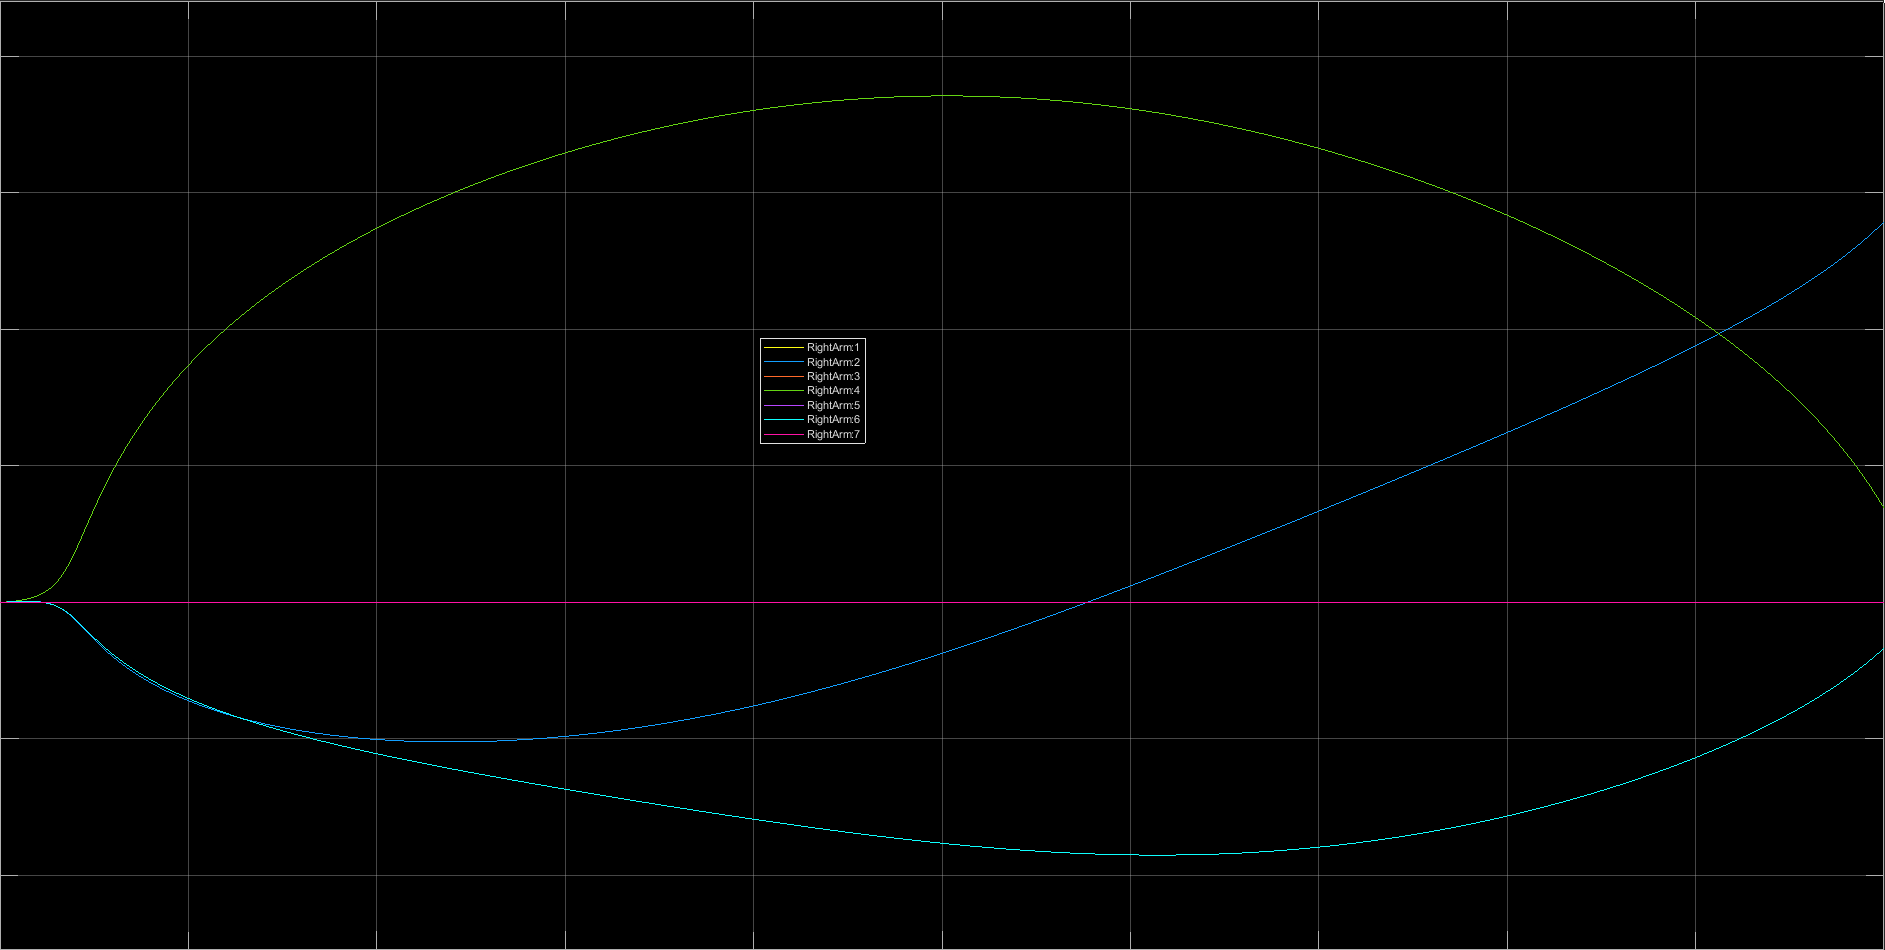

The table this chart was drawn from, first rows:
0, 0, 0, 0, 0, 0, 0, 0
0.01, -1.45E-21, 2.20E-05, -1.45E-21, 2.18E-05, -1.45E-21, 2.17E-05, -1.45E-21
0.02, -9.95E-21, 0.0001399, -1.00E-20, 0.0001394, -1.00E-20, 0.0001378, -9.97E-21
0.03, -1.46E-20, 0.0003287, -2.09E-20, 0.0003287, -2.66E-20, 0.0003211, -3.19E-20
0.04, 2.24E-21, 0.0005562, -2.82E-20, 0.0005611, -5.71E-20, 0.0005395, -8.38E-20
0.05, 5.67E-20, 0.0008012, -2.58E-20, 0.0008197, -1.05E-19, 0.0007726, -1.77E-19
0.06, 1.14E-19, 0.001052, -2.31E-20, 0.001096, -1.53E-19, 0.001009, -2.70E-19
0.07, 5.77E-20, 0.001302, -5.94E-20, 0.001388, -1.61E-19, 0.001244, -2.49E-19
0.08, -1.29E-19, 0.001548, -1.42E-19, 0.001693, -1.24E-19, 0.001475, -9.65E-20
0.09, -1.91E-19, 0.001789, -1.82E-19, 0.002011, -1.36E-19, 0.0017, -6.98E-20
0.1, -3.88E-20, 0.002023, -1.51E-19, 0.002344, -2.26E-19, 0.001918, -2.52E-19
0.11, 3.50E-20, 0.00225, -1.48E-19, 0.002692, -2.87E-19, 0.002129, -3.53E-19
0.12, 1.24E-19, 0.002469, -1.39E-19, 0.003055, -3.53E-19, 0.002332, -4.65E-19
0.13, 4.17E-19, 0.00268, -5.38E-20, 0.003434, -5.00E-19, 0.002527, -7.75E-19
0.14, 8.36E-19, 0.002882, 8.02E-20, 0.003831, -6.97E-19, 0.002714, -1.21E-18
0.15, 1.24E-18, 0.003076, 2.08E-19, 0.004246, -8.91E-19, 0.002891, -1.62E-18
0.16, 1.37E-18, 0.003259, 2.27E-19, 0.00468, -9.74E-19, 0.00306, -1.76E-18
0.17, 1.12E-18, 0.003433, 8.78E-20, 0.005134, -9.00E-19, 0.003218, -1.53E-18
0.18, 6.26E-19, 0.003596, -1.49E-19, 0.00561, -7.25E-19, 0.003366, -1.06E-18
0.19, 6.21E-19, 0.003747, -1.78E-19, 0.006108, -7.64E-19, 0.003503, -1.06E-18
0.2, 8.63E-19, 0.003886, -1.01E-19, 0.006629, -9.12E-19, 0.003628, -1.31E-18
0.21, 1.10E-18, 0.004013, -2.79E-20, 0.007176, -1.06E-18, 0.003741, -1.55E-18
0.22, 1.64E-18, 0.004127, 1.91E-19, 0.007748, -1.35E-18, 0.003841, -2.09E-18
0.23, 2.55E-18, 0.004226, 5.90E-19, 0.008348, -1.83E-18, 0.003927, -3.01E-18
0.24, 3.70E-18, 0.004311, 1.11E-18, 0.008978, -2.44E-18, 0.004, -4.16E-18
0.25, 4.47E-18, 0.00438, 1.45E-18, 0.009638, -2.86E-18, 0.004057, -4.93E-18
0.26, 4.87E-18, 0.004433, 1.61E-18, 0.01033, -3.09E-18, 0.004098, -5.33E-18
0.27, 5.45E-18, 0.004468, 1.87E-18, 0.01106, -3.44E-18, 0.004122, -5.90E-18
0.28, 6.06E-18, 0.004484, 2.16E-18, 0.01182, -3.81E-18, 0.004129, -6.51E-18
0.29, 6.33E-18, 0.004482, 2.26E-18, 0.01262, -3.99E-18, 0.004117, -6.79E-18
0.3, 6.56E-18, 0.004458, 2.36E-18, 0.01346, -4.17E-18, 0.004086, -7.02E-18
0.31, 7.28E-18, 0.004414, 2.75E-18, 0.01435, -4.64E-18, 0.004034, -7.75E-18
0.32, 8.14E-18, 0.004346, 3.24E-18, 0.01528, -5.20E-18, 0.00396, -8.61E-18
0.33, 9.22E-18, 0.004254, 3.89E-18, 0.01625, -5.92E-18, 0.003863, -9.70E-18
0.34, 1.04E-17, 0.004137, 4.60E-18, 0.01728, -6.70E-18, 0.003741, -1.09E-17
0.35, 1.10E-17, 0.003993, 4.96E-18, 0.01836, -7.13E-18, 0.003594, -1.15E-17
0.36, 1.15E-17, 0.003821, 5.27E-18, 0.01949, -7.52E-18, 0.003421, -1.20E-17
0.37, 1.22E-17, 0.003619, 5.72E-18, 0.02068, -8.04E-18, 0.003218, -1.27E-17
0.38, 1.36E-17, 0.003385, 6.72E-18, 0.02193, -9.09E-18, 0.002986, -1.41E-17
0.39, 1.49E-17, 0.003119, 7.69E-18, 0.02325, -1.01E-17, 0.002722, -1.55E-17
0.4, 1.56E-17, 0.002817, 8.21E-18, 0.02464, -1.07E-17, 0.002425, -1.62E-17
0.41, 1.60E-17, 0.002478, 8.48E-18, 0.0261, -1.10E-17, 0.002093, -1.66E-17
0.42, 1.63E-17, 0.0021, 8.68E-18, 0.02763, -1.13E-17, 0.001724, -1.69E-17
0.43, 1.63E-17, 0.001681, 8.64E-18, 0.02925, -1.13E-17, 0.001316, -1.69E-17
0.44, 1.61E-17, 0.001219, 8.44E-18, 0.03094, -1.11E-17, 0.0008665, -1.67E-17
0.45, 1.60E-17, 0.000712, 8.32E-18, 0.03273, -1.11E-17, 0.0003743, -1.66E-17
0.46, 1.61E-17, 0.0001567, 8.40E-18, 0.03461, -1.12E-17, -0.0001632, -1.68E-17
0.47, 1.65E-17, -0.000449, 8.79E-18, 0.03659, -1.16E-17, -0.0007483, -1.72E-17
0.48, 1.67E-17, -0.001108, 9.01E-18, 0.03867, -1.19E-17, -0.001384, -1.75E-17
0.49, 1.69E-17, -0.001822, 9.22E-18, 0.04086, -1.21E-17, -0.002071, -1.77E-17
0.5, 1.72E-17, -0.002594, 9.58E-18, 0.04317, -1.25E-17, -0.002814, -1.81E-17
0.51, 1.73E-17, -0.003428, 9.59E-18, 0.04559, -1.26E-17, -0.003615, -1.81E-17
0.52, 1.73E-17, -0.004325, 9.65E-18, 0.04814, -1.27E-17, -0.004476, -1.82E-17
0.53, 1.78E-17, -0.00529, 1.03E-17, 0.05082, -1.34E-17, -0.0054, -1.88E-17
0.54, 1.83E-17, -0.006325, 1.08E-17, 0.05363, -1.39E-17, -0.006391, -1.93E-17
0.55, 1.82E-17, -0.007432, 1.08E-17, 0.05659, -1.39E-17, -0.007451, -1.93E-17
0.56, 1.78E-17, -0.008616, 1.03E-17, 0.05969, -1.34E-17, -0.008582, -1.90E-17
0.57, 1.77E-17, -0.009879, 1.02E-17, 0.06295, -1.33E-17, -0.009788, -1.90E-17
0.58, 1.76E-17, -0.01122, 1.01E-17, 0.06637, -1.32E-17, -0.01107, -1.89E-17
0.59, 1.71E-17, -0.01265, 9.53E-18, 0.06995, -1.25E-17, -0.01243, -1.86E-17
0.6, 1.68E-17, -0.01417, 9.20E-18, 0.0737, -1.22E-17, -0.01388, -1.84E-17
... 1,940 more rows
